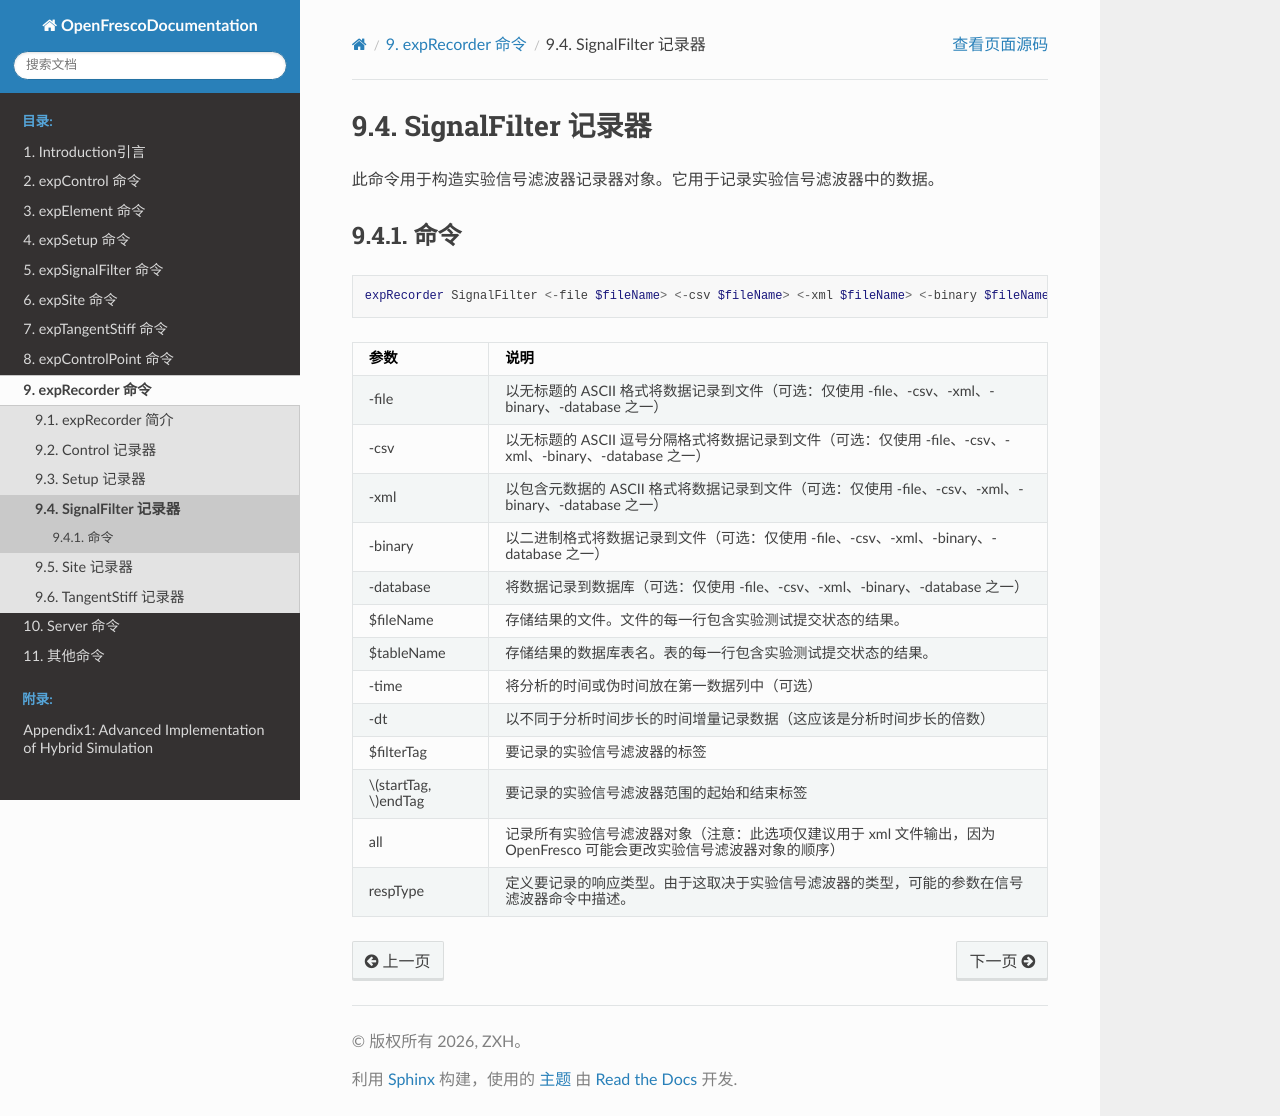

repository: zxh804159854/OpenFrescoDocumentation · page: expRecorder/SignalFilter.html · generator: sphinx

# SignalFilter 记录器
此命令用于构造实验信号滤波器记录器对象。它用于记录实验信号滤波器中的数据。

## 命令
```tcl
expRecorder SignalFilter <-file $fileName> <-csv $fileName> <-xml $fileName> <-binary $fileName> <-database $tableName> <-time> <-dt> <-filter $filterTag ...> <-filterRange $startTag $endTag> <-filter all> respType
```

| 参数 | 说明 |
|:----|:-----|
| -file | 以无标题的 ASCII 格式将数据记录到文件（可选：仅使用 -file、-csv、-xml、-binary、-database 之一） |
| -csv | 以无标题的 ASCII 逗号分隔格式将数据记录到文件（可选：仅使用 -file、-csv、-xml、-binary、-database 之一） |
| -xml | 以包含元数据的 ASCII 格式将数据记录到文件（可选：仅使用 -file、-csv、-xml、-binary、-database 之一） |
| -binary | 以二进制格式将数据记录到文件（可选：仅使用 -file、-csv、-xml、-binary、-database 之一） |
| -database | 将数据记录到数据库（可选：仅使用 -file、-csv、-xml、-binary、-database 之一） |
| $fileName | 存储结果的文件。文件的每一行包含实验测试提交状态的结果。 |
| $tableName | 存储结果的数据库表名。表的每一行包含实验测试提交状态的结果。 |
| -time | 将分析的时间或伪时间放在第一数据列中（可选） |
| -dt | 以不同于分析时间步长的时间增量记录数据（这应该是分析时间步长的倍数） |
| $filterTag | 要记录的实验信号滤波器的标签 |
| $startTag, $endTag | 要记录的实验信号滤波器范围的起始和结束标签 |
| all | 记录所有实验信号滤波器对象（注意：此选项仅建议用于 xml 文件输出，因为 OpenFresco 可能会更改实验信号滤波器对象的顺序） |
| respType | 定义要记录的响应类型。由于这取决于实验信号滤波器的类型，可能的参数在信号滤波器命令中描述。 |
